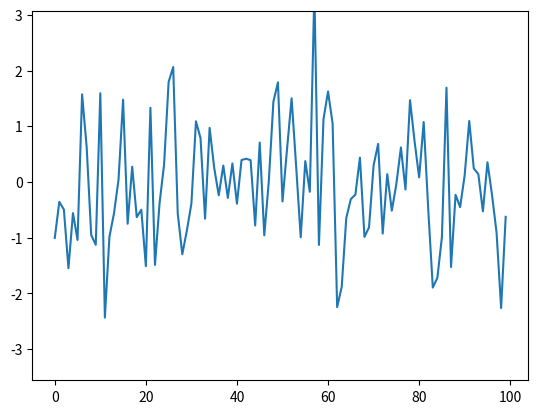

Reproduce this figure in Python. (Note: this script raises an exception after producing the figure.)
#!/usr/bin/env python3
# -*- coding: utf-8 -*-
"""
Created on Tue May  7 09:12:36 2019

[redacted]
"""

#%%
import matplotlib.pyplot as plt
import numpy as np
import time

fig, ax = plt.subplots()
line, = ax.plot(np.random.randn(100))
plt.show(block=False)

tstart = time.time()
num_plots = 0
plt.pause(0.05)
while time.time()-tstart < 5:
    line.set_ydata(np.random.randn(100))
    ax.draw_artist(ax.patch)
    ax.draw_artist(line)
    fig.canvas.update()
    fig.canvas.flush_events()
    num_plots += 1
print(num_plots/5)